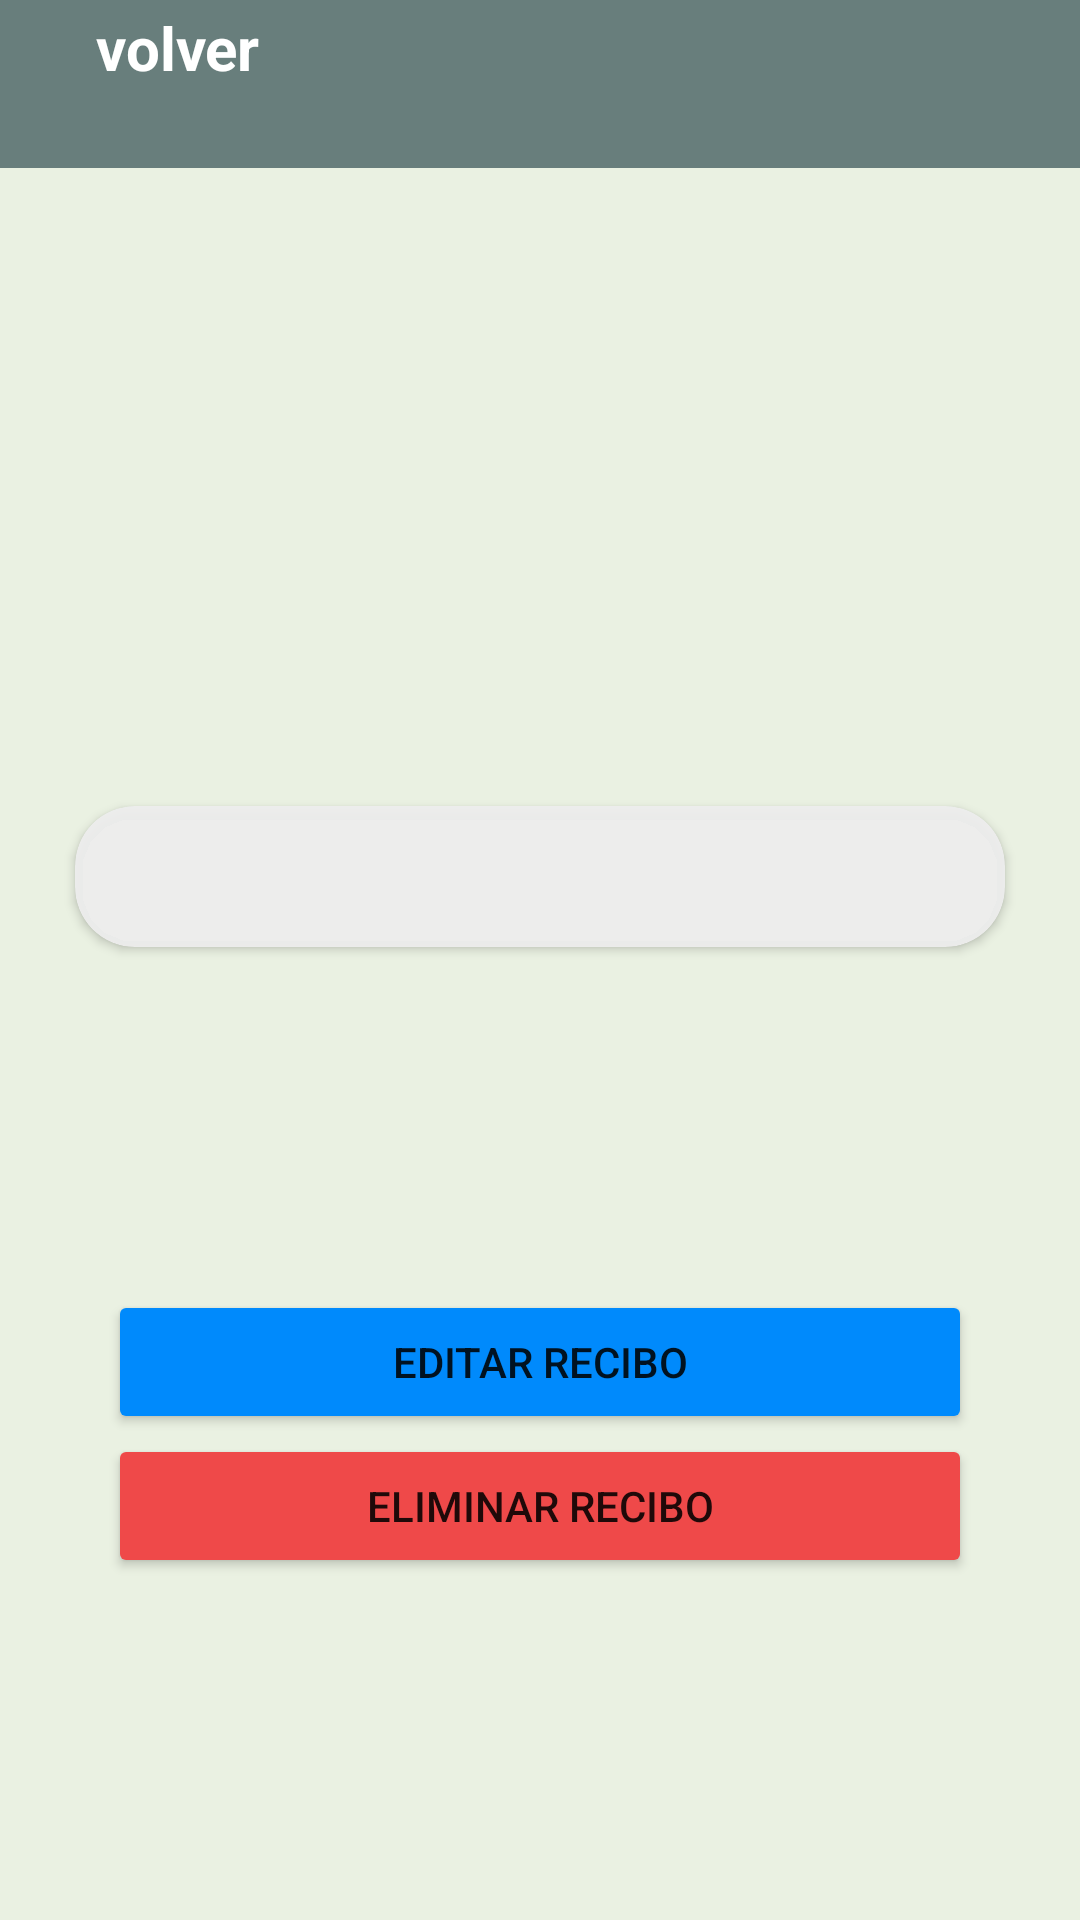

Android layout source for this screen:
<!-- AndroidManifest.xml: application theme Theme.LivestockProject -->
<!-- res/layout/activity_consult_receipt.xml -->
<androidx.constraintlayout.widget.ConstraintLayout xmlns:android="http://schemas.android.com/apk/res/android"
    xmlns:app="http://schemas.android.com/apk/res-auto"
    xmlns:tools="http://schemas.android.com/tools"
    android:layout_width="match_parent"
    android:layout_height="match_parent"
    android:background="@color/background_app"
    tools:context=".ui.Farm.register.FarmRegisterActivity">

    <include
        android:id="@+id/viewToolBar"
        layout="@layout/view_tool_bar"/>

    <TextView
        android:id="@+id/tvTitle"
        android:layout_width="wrap_content"
        android:layout_height="wrap_content"
        android:textColor="@color/black"
        android:textSize="30sp"
        android:textStyle="bold"
        app:layout_constraintBottom_toTopOf="@id/cardDetailsReceipt"
        app:layout_constraintEnd_toEndOf="parent"
        app:layout_constraintStart_toStartOf="parent"
        app:layout_constraintTop_toTopOf="parent"
        tools:text="tipo de recibo" />

    <androidx.cardview.widget.CardView
        android:id="@+id/cardDetailsReceipt"
        android:layout_width="match_parent"
        android:layout_height="wrap_content"
        android:layout_marginHorizontal="25dp"
        android:backgroundTint="@color/background_card"
        app:cardCornerRadius="20dp"
        app:layout_constraintBottom_toTopOf="@+id/llButtons"
        app:layout_constraintTop_toBottomOf="@+id/tvTitle">

        <TextView
            android:id="@+id/tvReceiptDetails"
            android:layout_width="wrap_content"
            android:layout_height="wrap_content"
            android:textColor="@color/gray"
            android:padding="10sp"
            android:textSize="20sp"
            tools:text="@string/EditDeleteReceipt_name" />


    </androidx.cardview.widget.CardView>

    <LinearLayout
        android:id="@+id/llButtons"
        android:layout_width="match_parent"
        android:layout_height="wrap_content"
        android:layout_marginHorizontal="16dp"
        android:orientation="vertical"
        app:layout_constraintBottom_toBottomOf="parent"
        app:layout_constraintTop_toBottomOf="@+id/cardDetailsReceipt">

        <Button
            android:id="@+id/btnEdit"
            android:layout_width="match_parent"
            android:layout_height="wrap_content"
            android:layout_gravity="center"
            android:layout_marginHorizontal="20dp"
            android:backgroundTint="@color/blue"
            android:text="@string/EditDeleteReceipt_edit" />

        <Button
            android:id="@+id/btnDelete"
            android:layout_width="match_parent"
            android:layout_height="wrap_content"
            android:layout_gravity="center"
            android:layout_marginHorizontal="20dp"
            android:backgroundTint="@color/button_red"
            android:text="@string/EditDeleteReceipt_delete" />



    </LinearLayout>



</androidx.constraintlayout.widget.ConstraintLayout>
<!-- res/layout/view_tool_bar.xml (included above) -->
<?xml version="1.0" encoding="utf-8"?>
<FrameLayout
    xmlns:android="http://schemas.android.com/apk/res/android"
    xmlns:app="http://schemas.android.com/apk/res-auto"
    android:layout_width="match_parent"
    android:layout_height="?actionBarSize"
    android:background="@color/toolBar"
    app:layout_constraintTop_toTopOf="parent">

    <LinearLayout
        android:id="@+id/back"
        android:layout_width="wrap_content"
        android:layout_height="wrap_content"
        android:gravity="center"
        android:orientation="horizontal">

        <ImageView
            android:layout_width="wrap_content"
            android:layout_height="wrap_content"
            android:padding="16dp"
            android:src="@drawable/back_icon" />

        <TextView
            android:layout_width="wrap_content"
            android:layout_height="wrap_content"
            android:text="volver"
            android:textColor="@color/white"
            android:textSize="20sp"
            android:textStyle="bold" />

    </LinearLayout>
</FrameLayout>
<!-- resources referenced by this layout -->
<resources>
  <color name="background_app">#EAF1E2</color>
  <color name="background_card">#EEEE</color>
  <color name="black">#FF000000</color>
  <color name="blue">#008AFC</color>
  <color name="button_red">#EF4949</color>
  <color name="gray">#D75D5E5D</color>
  <color name="toolBar">#687E7C</color>
  <color name="white">#FFFFFFFF</color>
  <string name="EditDeleteReceipt_delete">Eliminar Recibo</string>
  <string name="EditDeleteReceipt_edit">Editar Recibo</string>
  <string name="EditDeleteReceipt_name">Nombre recibo</string>
  <style name="Theme.LivestockProject" parent="Theme.MaterialComponents.DayNight.NoActionBar">
          
          <item name="colorPrimary">@color/toolBar</item>
          <item name="colorPrimaryVariant">@color/toolBar</item>
          <item name="colorOnPrimary">@color/white</item>
          
          <item name="colorSecondary">@color/teal_200</item>
          <item name="colorSecondaryVariant">@color/teal_700</item>
          <item name="colorOnSecondary">@color/black</item>
          
          <item name="android:statusBarColor">?attr/colorPrimaryVariant</item>
          
      </style>
  <color name="teal_200">#FF03DAC5</color>
  <color name="teal_700">#FF018786</color>
</resources>
